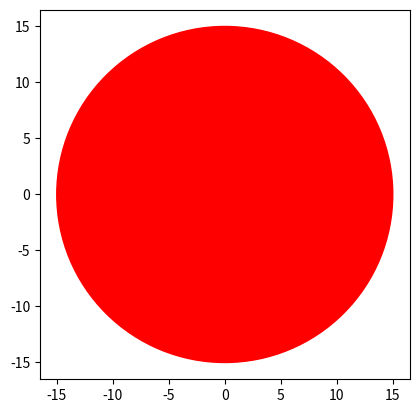

The script that saved this image:
"""Object Oriented Programming"""
from abc import ABC, abstractmethod
import matplotlib.pyplot as plt

class Shape(ABC):
    @abstractmethod
    def area(self):
        pass

    @abstractmethod
    def circumference(self):
        pass

class CircleObject(Shape):
    def __init__(self, radius): # !!! self,radius are paremeter. Arguments is the values passed in when calling. 
        self.radius = radius
    
    def area(self):
        return 3.14 * self.radius ** 2
    
    def circumference(self):
        return 2 * 3.14 * self.radius

class Circle(object):

    # constructor
    def __init__(self, radius=1, color='black'): #default values 1, 'black'
        self.radius = radius
        self.color = color

    # method
    def add_radius(self, r):
        self.radius = self.radius + r
        return self.radius
    
    # method
    def drawcircle(self):
        plt.gca().add_patch(plt.Circle((0, 0), self.radius, color=self.color))
        plt.axis('scaled')
        plt.show()

RedCircle = Circle(10, 'red')
RedCircle.add_radius(5)
print(f"RedCircle radius: {RedCircle.radius}")
print(f"RedCircle color: {RedCircle.color}")
RedCircle.drawcircle()


"""Text Analysis"""
class TextAnalyzer:
    def __init__(self,text):
        formattedtext = text.replace('.',' ').replace('!', ' ').replace('?',' ').replace(',',' ').lower()        
        self.fmttext = formattedtext

    def freqAll(self):
        wordslist = self.fmttext.split(' ')
        freqMap = {}
        for i in set(wordslist): # use set to remove duplicates in list, "i" can be anything, can be named "word" etc. 
            freqMap[i] = wordslist.count(i)
        return freqMap
        
    def freqOf(self, word):
        freqdict = self.freqAll()
        if word in freqdict:
            return freqdict[word]
        else:
            return 0

analyzed = TextAnalyzer('what do you think about this? do you like it! i like the way we do proj management.')
print(analyzed.fmttext)
# print(analyzed.wordslist) can print out due to In the TextAnalyzer class, wordslist is a local variable inside the freqAll() method, not an instance attribute.
print(analyzed.freqAll())
print(analyzed.freqOf('you'))